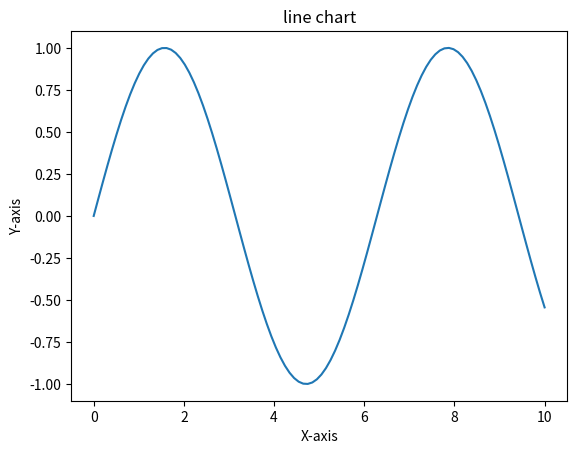
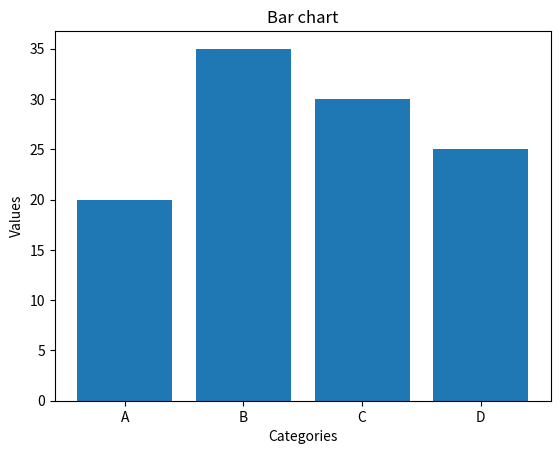
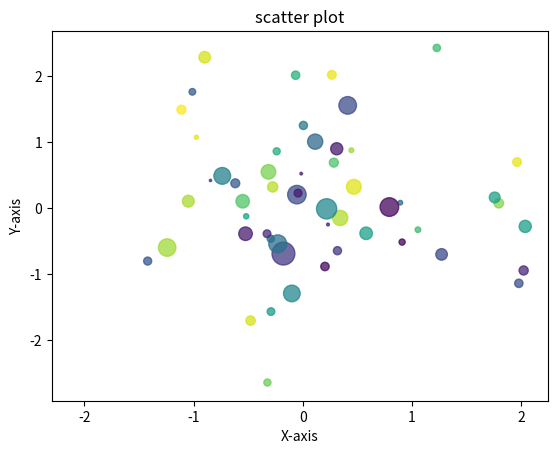
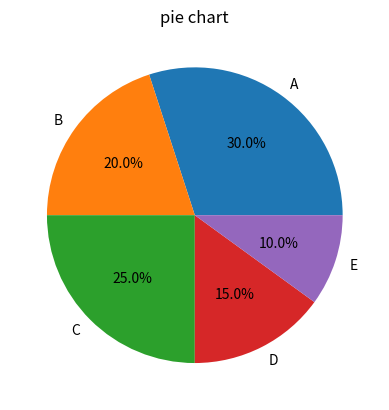

Python code for these plots, in order:
import matplotlib.pyplot as plt
import numpy as np
x=np.linspace(0,10,100)
y=np.sin(x)
plt.figure()
plt.plot(x,y)
plt.title("line chart")
plt.xlabel("X-axis")
plt.ylabel("Y-axis")
#bar chart
categories=['A','B','C','D']
values=[20,35,30,25]
plt.figure()
plt.bar(categories,values)
plt.title("Bar chart")
plt.xlabel("Categories")
plt.ylabel("Values")
#scatter plot
x=np.random.randn(100)
y=np.random.randn(100)
colors=np.random.rand(100)
sizes=100*np.random.randn(100)
plt.figure()
plt.scatter(x,y,c=colors,s=sizes,alpha=0.75)
plt.title("scatter plot")
plt.xlabel("X-axis")
plt.ylabel("Y-axis")
#pie chart
sizes=[30,20,25,15,10]
labels=['A','B','C','D','E']
plt.figure()
plt.pie(sizes,labels=labels,autopct='%1.1f%%')
plt.title("pie chart")
#show all charts
plt.show()


